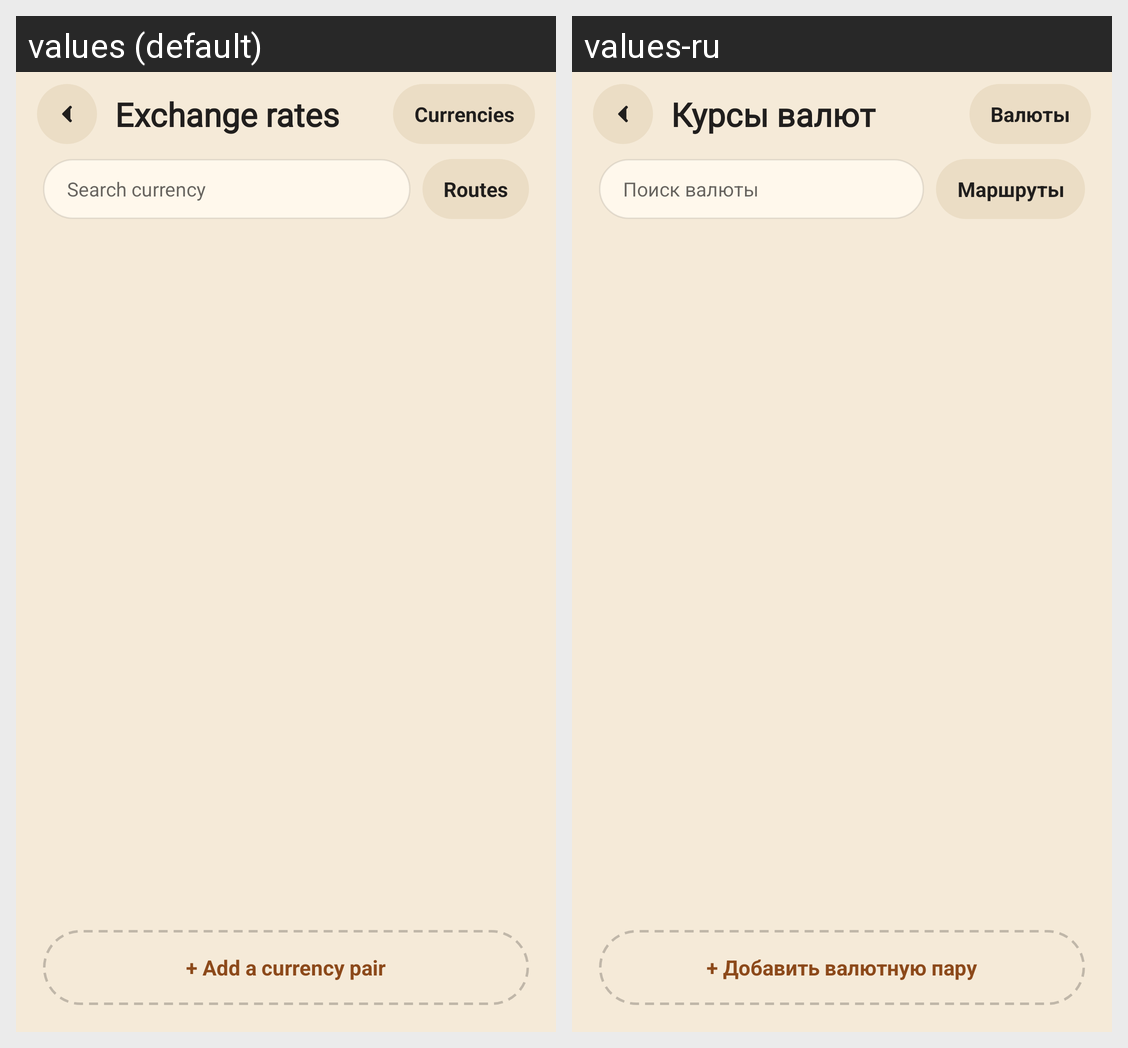

For this localized Android screen grid, give each drawn string resource with its value in every locale shown.
Android screen res/layout/activity_currencypair_list.xml rendered under 2 locales, left to right: values (default), values-ru. Device: Nexus 5 (rendered at 1080×1920; each locale shown at half size, 540×960, under a caption strip naming it); theme AppTheme.NoActionBar.
Strings drawn on this screen, with the default value and each locale's value (text and hints the layout hard-codes, and strings that could not be matched under every locale, appear in the picture but are not listed):

activity_currencypair_list_text_1
  values: Exchange rates
  values-ru: Курсы валют

activity_currencypair_list_btn_currencies_text
  values: Currencies
  values-ru: Валюты

activity_currencypair_list_currency_filter_search_hint
  values: Search currency
  values-ru: Поиск валюты

activity_currencypair_list_btn_routes_text
  values: Routes
  values-ru: Маршруты

activity_currencypair_list_text_2
  values: + Add a currency pair
  values-ru: + Добавить валютную пару
